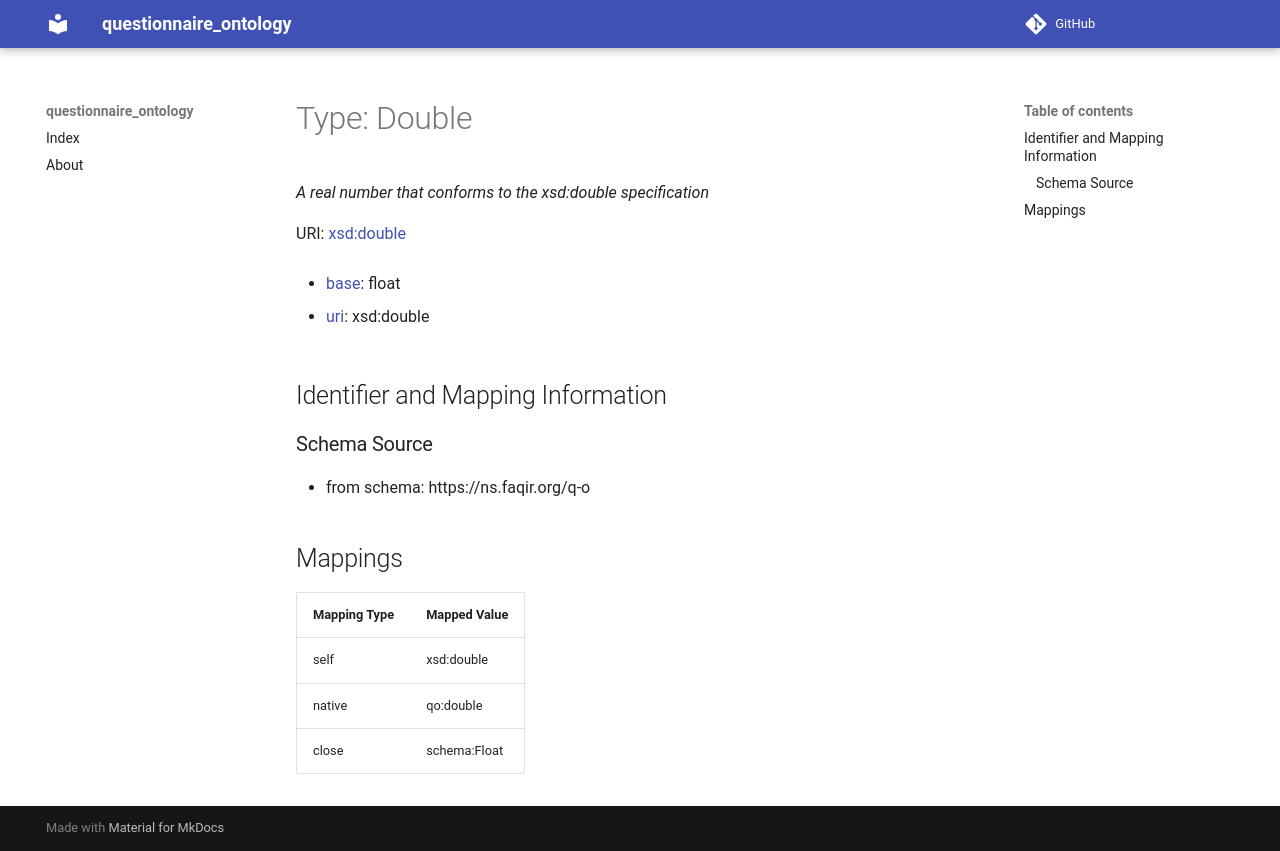

repository: faqirfoundation/questionnaire-ontology · page: Double/index.html · generator: mkdocs

# Type: Double 




_A real number that conforms to the xsd:double specification_



URI: [xsd:double](http://www.w3.org/2001/XMLSchema#double)

* [base](https://w3id.org/linkml/base): float

* [uri](https://w3id.org/linkml/uri): xsd:double









## Identifier and Mapping Information







### Schema Source


* from schema: https://ns.faqir.org/q-o




## Mappings

| Mapping Type | Mapped Value |
| ---  | ---  |
| self | xsd:double |
| native | qo:double |
| close | schema:Float |
